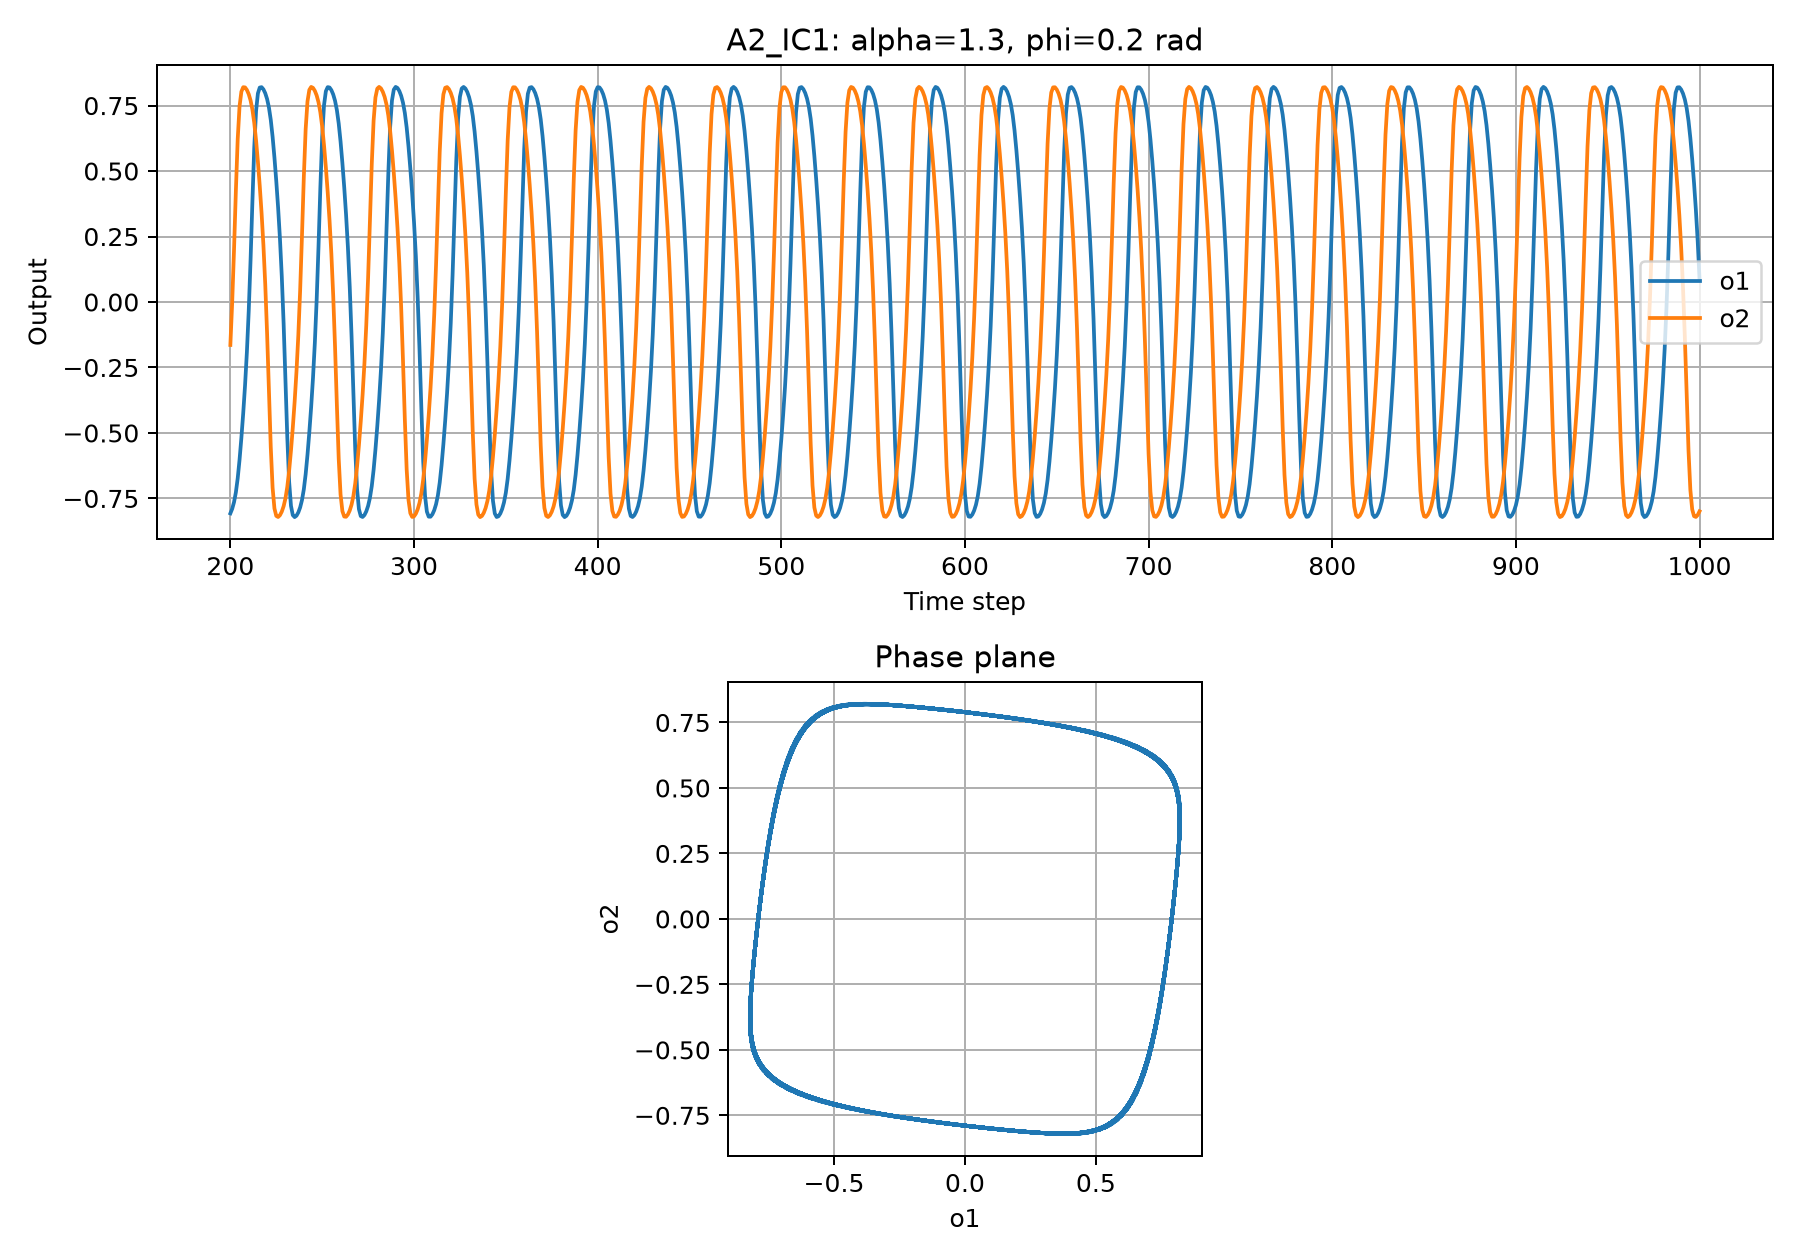

Data behind this chart, as committed beside it:
t, condition, a1, a2, o1, o2, alpha, phi, w11, w12, w21, w22
0, A2, 0.1, 0.0, 0.09967, 0.0, 1.3, 0.2, 1.274, 0.2583, -0.2583, 1.274
1, A2, 0.127, -0.02574, 0.1263, -0.02574, 1.3, 0.2, 1.274, 0.2583, -0.2583, 1.274
2, A2, 0.1543, -0.06541, 0.1531, -0.06532, 1.3, 0.2, 1.274, 0.2583, -0.2583, 1.274
3, A2, 0.1782, -0.1228, 0.1763, -0.1221, 1.3, 0.2, 1.274, 0.2583, -0.2583, 1.274
4, A2, 0.1931, -0.2011, 0.1907, -0.1985, 1.3, 0.2, 1.274, 0.2583, -0.2583, 1.274
5, A2, 0.1917, -0.3021, 0.1894, -0.2933, 1.3, 0.2, 1.274, 0.2583, -0.2583, 1.274
6, A2, 0.1656, -0.4226, 0.1641, -0.3991, 1.3, 0.2, 1.274, 0.2583, -0.2583, 1.274
7, A2, 0.106, -0.5508, 0.1056, -0.5011, 1.3, 0.2, 1.274, 0.2583, -0.2583, 1.274
8, A2, 0.005074, -0.6658, 0.005074, -0.5822, 1.3, 0.2, 1.274, 0.2583, -0.2583, 1.274
9, A2, -0.1439, -0.7431, -0.1429, -0.631, 1.3, 0.2, 1.274, 0.2583, -0.2583, 1.274
10, A2, -0.3451, -0.767, -0.332, -0.6452, 1.3, 0.2, 1.274, 0.2583, -0.2583, 1.274
11, A2, -0.5896, -0.7363, -0.5296, -0.6269, 1.3, 0.2, 1.274, 0.2583, -0.2583, 1.274
12, A2, -0.8367, -0.6619, -0.684, -0.5797, 1.3, 0.2, 1.274, 0.2583, -0.2583, 1.274
13, A2, -1.021, -0.5619, -0.7704, -0.5094, 1.3, 0.2, 1.274, 0.2583, -0.2583, 1.274
14, A2, -1.113, -0.45, -0.8051, -0.4219, 1.3, 0.2, 1.274, 0.2583, -0.2583, 1.274
15, A2, -1.135, -0.3296, -0.8127, -0.3182, 1.3, 0.2, 1.274, 0.2583, -0.2583, 1.274
16, A2, -1.118, -0.1955, -0.8067, -0.193, 1.3, 0.2, 1.274, 0.2583, -0.2583, 1.274
17, A2, -1.078, -0.03758, -0.7923, -0.03756, 1.3, 0.2, 1.274, 0.2583, -0.2583, 1.274
18, A2, -1.019, 0.1568, -0.7695, 0.1555, 1.3, 0.2, 1.274, 0.2583, -0.2583, 1.274
19, A2, -0.9403, 0.3969, -0.7354, 0.3773, 1.3, 0.2, 1.274, 0.2583, -0.2583, 1.274
20, A2, -0.8395, 0.6706, -0.6855, 0.5854, 1.3, 0.2, 1.274, 0.2583, -0.2583, 1.274
21, A2, -0.7222, 0.9229, -0.6183, 0.7273, 1.3, 0.2, 1.274, 0.2583, -0.2583, 1.274
22, A2, -0.5999, 1.086, -0.537, 0.7955, 1.3, 0.2, 1.274, 0.2583, -0.2583, 1.274
23, A2, -0.4787, 1.152, -0.4452, 0.8185, 1.3, 0.2, 1.274, 0.2583, -0.2583, 1.274
24, A2, -0.3559, 1.158, -0.3416, 0.8203, 1.3, 0.2, 1.274, 0.2583, -0.2583, 1.274
25, A2, -0.2233, 1.133, -0.2197, 0.8122, 1.3, 0.2, 1.274, 0.2583, -0.2583, 1.274
26, A2, -0.07013, 1.092, -0.07001, 0.7974, 1.3, 0.2, 1.274, 0.2583, -0.2583, 1.274
27, A2, 0.1168, 1.034, 0.1162, 0.7755, 1.3, 0.2, 1.274, 0.2583, -0.2583, 1.274
28, A2, 0.3484, 0.9581, 0.3349, 0.7434, 1.3, 0.2, 1.274, 0.2583, -0.2583, 1.274
29, A2, 0.6187, 0.8607, 0.5503, 0.6966, 1.3, 0.2, 1.274, 0.2583, -0.2583, 1.274
30, A2, 0.881, 0.7454, 0.7069, 0.6324, 1.3, 0.2, 1.274, 0.2583, -0.2583, 1.274
31, A2, 1.064, 0.6232, 0.7872, 0.5533, 1.3, 0.2, 1.274, 0.2583, -0.2583, 1.274
32, A2, 1.146, 0.5017, 0.8164, 0.4634, 1.3, 0.2, 1.274, 0.2583, -0.2583, 1.274
33, A2, 1.16, 0.3796, 0.821, 0.3624, 1.3, 0.2, 1.274, 0.2583, -0.2583, 1.274
34, A2, 1.14, 0.2497, 0.8143, 0.2446, 1.3, 0.2, 1.274, 0.2583, -0.2583, 1.274
35, A2, 1.101, 0.1013, 0.8007, 0.101, 1.3, 0.2, 1.274, 0.2583, -0.2583, 1.274
36, A2, 1.046, -0.07812, 0.7804, -0.07797, 1.3, 0.2, 1.274, 0.2583, -0.2583, 1.274
37, A2, 0.9741, -0.3009, 0.7505, -0.2921, 1.3, 0.2, 1.274, 0.2583, -0.2583, 1.274
38, A2, 0.8808, -0.566, 0.7068, -0.5124, 1.3, 0.2, 1.274, 0.2583, -0.2583, 1.274
39, A2, 0.7682, -0.8354, 0.6459, -0.6834, 1.3, 0.2, 1.274, 0.2583, -0.2583, 1.274
40, A2, 0.6464, -1.037, 0.5692, -0.7769, 1.3, 0.2, 1.274, 0.2583, -0.2583, 1.274
41, A2, 0.5246, -1.137, 0.4813, -0.8134, 1.3, 0.2, 1.274, 0.2583, -0.2583, 1.274
42, A2, 0.4031, -1.161, 0.3826, -0.8212, 1.3, 0.2, 1.274, 0.2583, -0.2583, 1.274
43, A2, 0.2754, -1.145, 0.2686, -0.8161, 1.3, 0.2, 1.274, 0.2583, -0.2583, 1.274
44, A2, 0.1314, -1.109, 0.1307, -0.8038, 1.3, 0.2, 1.274, 0.2583, -0.2583, 1.274
45, A2, -0.04108, -1.058, -0.04106, -0.7848, 1.3, 0.2, 1.274, 0.2583, -0.2583, 1.274
46, A2, -0.255, -0.9893, -0.2496, -0.7571, 1.3, 0.2, 1.274, 0.2583, -0.2583, 1.274
47, A2, -0.5136, -0.9001, -0.4727, -0.7164, 1.3, 0.2, 1.274, 0.2583, -0.2583, 1.274
48, A2, -0.7873, -0.7906, -0.6569, -0.6588, 1.3, 0.2, 1.274, 0.2583, -0.2583, 1.274
49, A2, -1.007, -0.6697, -0.7645, -0.5848, 1.3, 0.2, 1.274, 0.2583, -0.2583, 1.274
50, A2, -1.125, -0.5476, -0.8093, -0.4987, 1.3, 0.2, 1.274, 0.2583, -0.2583, 1.274
51, A2, -1.16, -0.4264, -0.821, -0.4023, 1.3, 0.2, 1.274, 0.2583, -0.2583, 1.274
52, A2, -1.15, -0.3005, -0.8177, -0.2917, 1.3, 0.2, 1.274, 0.2583, -0.2583, 1.274
53, A2, -1.117, -0.1605, -0.8066, -0.1592, 1.3, 0.2, 1.274, 0.2583, -0.2583, 1.274
54, A2, -1.069, 0.005548, -0.789, 0.005548, 1.3, 0.2, 1.274, 0.2583, -0.2583, 1.274
55, A2, -1.004, 0.2108, -0.7632, 0.2078, 1.3, 0.2, 1.274, 0.2583, -0.2583, 1.274
56, A2, -0.9187, 0.4618, -0.7253, 0.4316, 1.3, 0.2, 1.274, 0.2583, -0.2583, 1.274
57, A2, -0.8126, 0.7372, -0.671, 0.6274, 1.3, 0.2, 1.274, 0.2583, -0.2583, 1.274
58, A2, -0.6929, 0.9727, -0.5998, 0.7499, 1.3, 0.2, 1.274, 0.2583, -0.2583, 1.274
59, A2, -0.5706, 1.11, -0.5158, 0.8042, 1.3, 0.2, 1.274, 0.2583, -0.2583, 1.274
... 941 more rows
